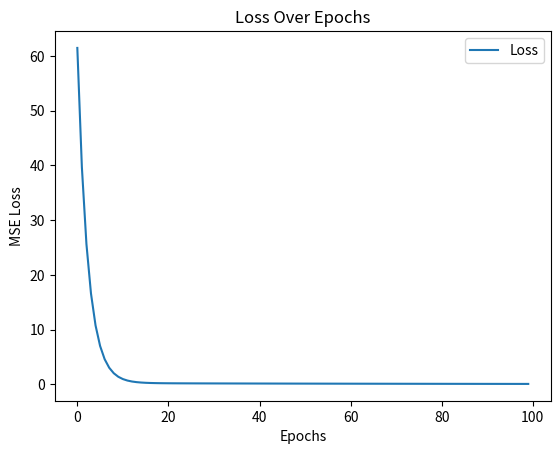

Write the Python code that produced this figure.
import numpy as np
import matplotlib.pyplot as plt


# Sample data (x values and corresponding y values)
x_data = np.array([0, 1, 2, 3, 4, 5])  # Input x values
y_data = np.array([1, 3, 5, 7, 9, 11])  # Output y values (y = 2x + 1)

# Initialize weights randomly
w1 = np.random.randn()  # Weight for x
w2 = np.random.randn()  # Bias weight

# Learning rate
lr = 0.01

# Number of training iterations
epochs = 100
loss_history = []

for epoch in range(epochs):
    total_loss = 0  # Accumulate loss over all training samples
    
    grad_w1_sum = 0  # Accumulate gradient for w1
    grad_w2_sum = 0  # Accumulate gradient for w2

    for i in range(len(x_data)):
        x = x_data[i]
        y_true = y_data[i]

        # Forward pass
        y_pred = w1 * x + w2  # Compute predicted value

        # Compute loss (Mean Squared Error)
        loss = (y_pred - y_true) ** 2
        total_loss += loss  # Sum loss over all data points

        # Compute gradients (Backpropagation)
        grad_w1 = 2 * (y_pred - y_true) * x  # Derivative of loss w.r.t w1
        grad_w2 = 2 * (y_pred - y_true) * 1  # Derivative of loss w.r.t w2 (bias)

        # Accumulate gradients
        grad_w1_sum += grad_w1
        grad_w2_sum += grad_w2

    # Update weights using the **average gradient** over all samples
    w1 -= lr * (grad_w1_sum / len(x_data))
    w2 -= lr * (grad_w2_sum / len(x_data))

    # Store average loss per epoch
    loss_history.append(total_loss / len(x_data))

    if (epoch + 1) % 10 == 0:
        print(f"Epoch {epoch+1}/{epochs}, Loss: {total_loss/len(x_data):.4f}, w1: {w1:.4f}, w2: {w2:.4f}")


plt.plot(range(epochs), loss_history, label="Loss")
plt.xlabel("Epochs")
plt.ylabel("MSE Loss")
plt.title("Loss Over Epochs")
plt.legend()
plt.show()